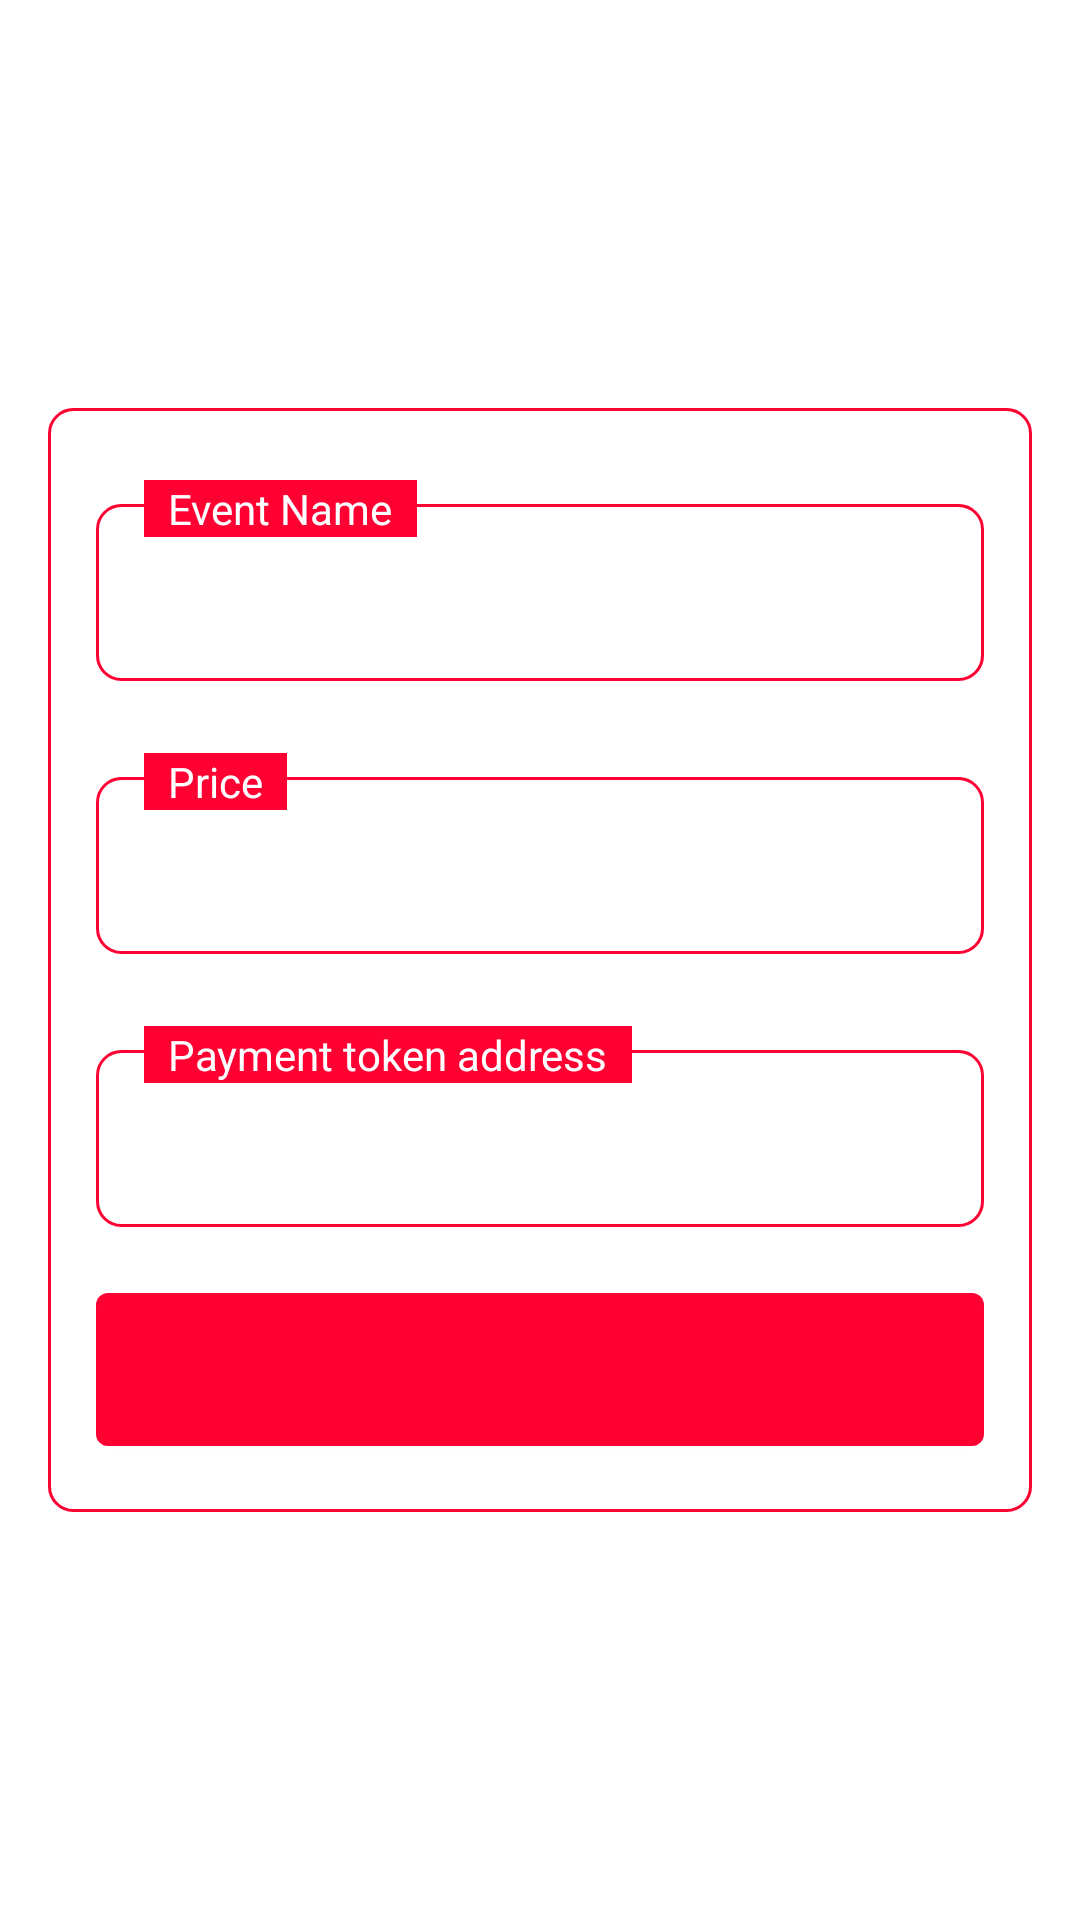

This screen was rendered from an Android layout file. Write that file and the resources it references.
<!-- AndroidManifest.xml: application theme Theme.EthGlobal -->
<!-- res/layout/fragment_second.xml -->
<?xml version="1.0" encoding="utf-8"?>
<androidx.constraintlayout.widget.ConstraintLayout xmlns:android="http://schemas.android.com/apk/res/android"
    xmlns:app="http://schemas.android.com/apk/res-auto"
    xmlns:tools="http://schemas.android.com/tools"
    android:layout_width="match_parent"
    android:layout_height="match_parent"
    tools:context=".FirstFragment">

    <androidx.constraintlayout.widget.ConstraintLayout
        android:id="@+id/containerLogin"
        android:layout_width="0dp"
        android:layout_height="wrap_content"
        android:layout_margin="16dp"
        android:background="@drawable/shape"
        app:layout_constraintBottom_toBottomOf="parent"
        app:layout_constraintEnd_toEndOf="parent"
        app:layout_constraintStart_toStartOf="parent"
        app:layout_constraintTop_toTopOf="parent">

        <LinearLayout
            android:id="@+id/eventContainer"
            android:layout_width="match_parent"
            android:layout_height="wrap_content"
            app:layout_constraintStart_toStartOf="parent"
            app:layout_constraintEnd_toEndOf="parent"
            app:layout_constraintTop_toTopOf="parent"
            android:layout_marginTop="32dp"
            android:layout_marginStart="16dp"
            android:layout_marginEnd="16dp"
            android:layout_marginBottom="16dp"
            android:background="@drawable/shape"
            android:orientation="vertical"
            app:cardBackgroundColor="@color/cardview_light_background"
            app:cardCornerRadius="8dp"
            app:cardElevation="4dp"
            app:cardUseCompatPadding="true">

            <TextView
                android:id="@+id/eventName"
                android:layout_width="match_parent"
                android:layout_height="wrap_content"
                android:layout_gravity="center"
                android:layout_marginTop="0dp"
                android:layout_marginBottom="0dp"
                android:padding="16dp"
                android:gravity="start"
                android:textColor="@color/gray"
                android:textSize="20sp"
                tools:text="Name" />
        </LinearLayout>

        <LinearLayout
            android:id="@+id/eventTitleContainer"
            android:layout_width="wrap_content"
            android:layout_height="wrap_content"
            android:layout_marginTop="24dp"
            app:layout_constraintHorizontal_bias="0"
            android:layout_marginStart="32dp"
            app:layout_constraintStart_toStartOf="parent"
            app:layout_constraintEnd_toEndOf="parent"
            app:layout_constraintTop_toTopOf="parent"
            android:background="@color/red"
            android:clickable="true"
            android:focusable="true"
            android:foreground="?attr/selectableItemBackground"
            android:orientation="vertical"
            app:cardBackgroundColor="@color/cardview_light_background"
            app:cardCornerRadius="8dp"
            app:cardElevation="4dp"
            app:cardUseCompatPadding="true">

            <TextView
                android:id="@+id/eventTitle"
                android:layout_width="wrap_content"
                android:layout_height="wrap_content"
                android:layout_gravity="center"
                android:layout_marginTop="0dp"
                android:layout_marginBottom="0dp"
                android:paddingStart="8dp"
                android:paddingEnd="8dp"
                android:gravity="start"
                android:textColor="@color/white"
                android:textSize="14sp"
                android:text="Event Name" />
        </LinearLayout>

        <LinearLayout
            android:id="@+id/priceContainer"
            android:layout_width="match_parent"
            android:layout_height="wrap_content"
            app:layout_constraintStart_toStartOf="parent"
            app:layout_constraintEnd_toEndOf="parent"
            app:layout_constraintTop_toBottomOf="@id/eventContainer"
            android:layout_marginStart="16dp"
            android:layout_marginEnd="16dp"
            android:layout_marginBottom="16dp"
            android:layout_marginTop="32dp"
            android:background="@drawable/shape"
            android:orientation="vertical"
            app:cardBackgroundColor="@color/cardview_light_background"
            app:cardCornerRadius="8dp"
            app:cardElevation="4dp"
            app:cardUseCompatPadding="true">

            <TextView
                android:id="@+id/price"
                android:layout_width="match_parent"
                android:layout_height="wrap_content"
                android:layout_gravity="center"
                android:layout_marginTop="0dp"
                android:layout_marginBottom="0dp"
                android:padding="16dp"
                android:gravity="start"
                android:textColor="@color/gray"
                android:textSize="20sp"
                tools:text="Price" />
        </LinearLayout>

        <LinearLayout
            android:id="@+id/priceTitleContainer"
            android:layout_width="wrap_content"
            android:layout_height="wrap_content"
            android:layout_marginTop="24dp"
            app:layout_constraintHorizontal_bias="0"
            android:layout_marginStart="32dp"
            app:layout_constraintStart_toStartOf="parent"
            app:layout_constraintEnd_toEndOf="parent"
            app:layout_constraintTop_toBottomOf="@id/eventContainer"
            android:background="@color/red"
            android:clickable="true"
            android:focusable="true"
            android:foreground="?attr/selectableItemBackground"
            android:orientation="vertical"
            app:cardBackgroundColor="@color/cardview_light_background"
            app:cardCornerRadius="8dp"
            app:cardElevation="4dp"
            app:cardUseCompatPadding="true">

            <TextView
                android:id="@+id/priceTitle"
                android:layout_width="wrap_content"
                android:layout_height="wrap_content"
                android:layout_gravity="center"
                android:layout_marginTop="0dp"
                android:layout_marginBottom="0dp"
                android:paddingStart="8dp"
                android:paddingEnd="8dp"
                android:gravity="start"
                android:textColor="@color/white"
                android:textSize="14sp"
                android:text="Price" />
        </LinearLayout>

        <LinearLayout
            android:id="@+id/tokenAddressContainer"
            android:layout_width="match_parent"
            android:layout_height="wrap_content"
            app:layout_constraintStart_toStartOf="parent"
            app:layout_constraintEnd_toEndOf="parent"
            app:layout_constraintTop_toBottomOf="@id/priceContainer"
            android:layout_marginStart="16dp"
            android:layout_marginEnd="16dp"
            android:layout_marginBottom="16dp"
            android:layout_marginTop="32dp"
            android:background="@drawable/shape"
            android:orientation="vertical"
            app:cardBackgroundColor="@color/cardview_light_background"
            app:cardCornerRadius="8dp"
            app:cardElevation="4dp"
            app:cardUseCompatPadding="true">

            <TextView
                android:id="@+id/tokenAddress"
                android:layout_width="match_parent"
                android:layout_height="wrap_content"
                android:layout_gravity="center"
                android:layout_marginTop="0dp"
                android:layout_marginBottom="0dp"
                android:padding="16dp"
                android:gravity="start"
                android:textColor="@color/gray"
                android:textSize="20sp"
                tools:text="Payment token address" />
        </LinearLayout>

        <LinearLayout
            android:id="@+id/tokenAddressTitleContainer"
            android:layout_width="wrap_content"
            android:layout_height="wrap_content"
            android:layout_marginTop="24dp"
            app:layout_constraintHorizontal_bias="0"
            android:layout_marginStart="32dp"
            app:layout_constraintStart_toStartOf="parent"
            app:layout_constraintEnd_toEndOf="parent"
            app:layout_constraintTop_toBottomOf="@id/priceContainer"
            android:background="@color/red"
            android:clickable="true"
            android:focusable="true"
            android:foreground="?attr/selectableItemBackground"
            android:orientation="vertical"
            app:cardBackgroundColor="@color/cardview_light_background"
            app:cardCornerRadius="8dp"
            app:cardElevation="4dp"
            app:cardUseCompatPadding="true">

            <TextView
                android:id="@+id/tokenAddressTitle"
                android:layout_width="wrap_content"
                android:layout_height="wrap_content"
                android:layout_gravity="center"
                android:layout_marginTop="0dp"
                android:layout_marginBottom="0dp"
                android:paddingStart="8dp"
                android:paddingEnd="8dp"
                android:gravity="start"
                android:textColor="@color/white"
                android:textSize="14sp"
                android:text="Payment token address" />
        </LinearLayout>

        <Button
            android:id="@+id/button_first"
            android:layout_width="0dp"
            android:layout_height="wrap_content"
            android:layout_marginStart="16dp"
            android:layout_marginTop="16dp"
            android:layout_marginEnd="16dp"
            android:layout_marginBottom="16dp"
            android:padding="16dp"
            tools:text="SUBSCRIBE"
            app:layout_constraintBottom_toBottomOf="parent"
            app:layout_constraintEnd_toEndOf="parent"
            app:layout_constraintStart_toStartOf="parent"
            app:layout_constraintTop_toBottomOf="@id/tokenAddressContainer" />
    </androidx.constraintlayout.widget.ConstraintLayout>

    <ProgressBar
        android:id="@+id/loading"
        android:layout_width="wrap_content"
        android:layout_height="wrap_content"
        android:visibility="gone"
        app:layout_constraintBottom_toBottomOf="parent"
        app:layout_constraintEnd_toEndOf="parent"
        app:layout_constraintStart_toStartOf="parent"
        app:layout_constraintTop_toTopOf="parent"
        tools:visibility="visible" />
</androidx.constraintlayout.widget.ConstraintLayout>
<!-- resources referenced by this layout -->
<resources>
  <color name="gray">#77000000</color>
  <color name="red">#FFFF0033</color>
  <color name="white">#FFFFFFFF</color>
  <!-- drawable shape (drawable) -->
  <?xml version="1.0" encoding="utf-8"?>
  <shape
      xmlns:android="http://schemas.android.com/apk/res/android"
      android:shape="rectangle">
  
      <corners android:radius="8dp" />
      <solid android:color="@android:color/white" />
      <stroke
          android:width="1dip"
          android:color="@color/red" />
  </shape>
  <style name="Theme.EthGlobal" parent="Theme.MaterialComponents.DayNight.DarkActionBar">
          
          <item name="colorPrimary">@color/red</item>
          <item name="colorPrimaryVariant">@color/red</item>
          <item name="colorOnPrimary">@color/white</item>
          
          <item name="colorSecondary">@color/red</item>
          <item name="colorSecondaryVariant">@color/teal_700</item>
          <item name="colorOnSecondary">@color/black</item>
          
          <item name="android:statusBarColor">?attr/colorPrimaryVariant</item>
          
      </style>
  <color name="teal_700">#FF018786</color>
  <color name="black">#FF000000</color>
</resources>
